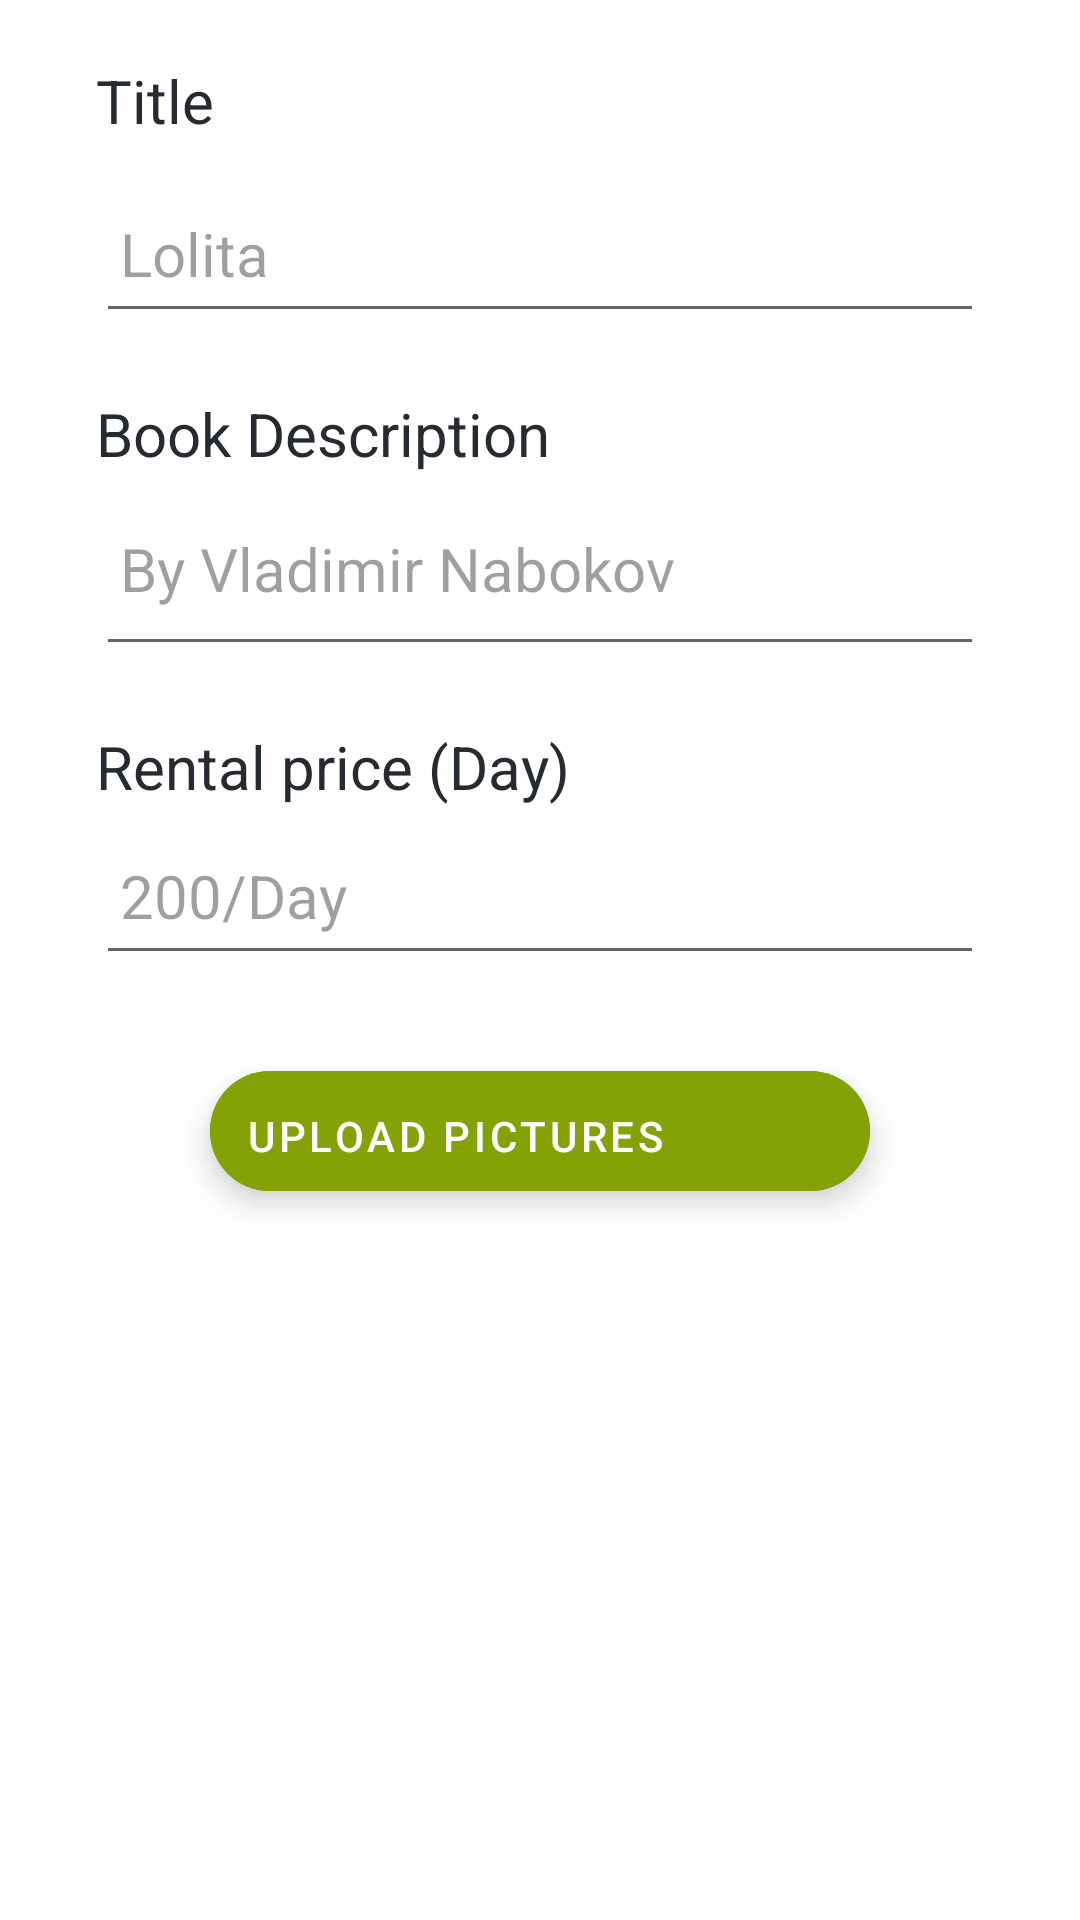

The Android layout XML behind this screen, and the referenced resources:
<!-- AndroidManifest.xml: application theme Theme.Shuffl -->
<!-- res/layout/fragment_product_add1.xml -->
<?xml version="1.0" encoding="utf-8"?>
<layout xmlns:android="http://schemas.android.com/apk/res/android"
    xmlns:app="http://schemas.android.com/apk/res-auto"
    xmlns:tools="http://schemas.android.com/tools">

    <data>


    </data>

    <RelativeLayout
        android:layout_width="match_parent"
        android:layout_height="match_parent"
        tools:context=".view.addproduct.ProductAddFragment1">

        <LinearLayout
            android:id="@+id/toolbar_product_details"
            android:layout_width="match_parent"
            android:layout_height="match_parent"
            android:orientation="vertical">

            <TextView
                android:layout_width="match_parent"
                android:layout_height="wrap_content"
                android:layout_marginHorizontal="32dp"
                android:layout_marginTop="20dp"
                android:text="Title"
                android:textColor="@color/colorAccent"
                android:textSize="@dimen/largeTextSize" />

            <EditText
                android:id="@+id/title_add"
                android:layout_width="match_parent"
                android:layout_height="56dp"
                android:layout_marginHorizontal="32dp"
                android:layout_marginTop="8dp"
                android:hint="Lolita"
                android:inputType="text"
                android:paddingHorizontal="8dp"
                android:textColor="@color/colorBlack"
                android:textColorHint="@color/colorTextUnImportant"
                android:textSize="@dimen/largeTextSize" />

            <TextView
                android:layout_width="match_parent"
                android:layout_height="wrap_content"
                android:layout_marginHorizontal="32dp"
                android:layout_marginTop="20dp"
                android:text="Book Description"
                android:textColor="@color/colorAccent"
                android:textSize="@dimen/largeTextSize" />

            <EditText
                android:layout_width="match_parent"
                android:layout_height="56dp"
                android:layout_marginHorizontal="32dp"
                android:layout_marginTop="8dp"
                android:gravity="start"
                android:id="@+id/subtitle_add"
                android:hint="By Vladimir Nabokov"
                android:inputType="text"
                android:paddingHorizontal="8dp"
                android:textColor="@color/colorBlack"
                android:textColorHint="@color/colorTextUnImportant"
                android:textSize="@dimen/largeTextSize" />

            <TextView
                android:layout_width="match_parent"
                android:layout_height="wrap_content"
                android:layout_marginHorizontal="32dp"
                android:layout_marginTop="20dp"
                android:text="Rental price (Day)"
                android:textColor="@color/colorAccent"
                android:textSize="@dimen/largeTextSize" />

            <EditText
                android:layout_width="match_parent"
                android:layout_height="56dp"
                android:layout_marginHorizontal="32dp"
                android:hint="200/Day"
                android:id="@+id/price_add"
                android:inputType="number"
                android:paddingHorizontal="8dp"
                android:textColor="@color/colorBlack"
                android:textColorHint="@color/colorTextUnImportant"
                android:textSize="@dimen/largeTextSize" />

            <com.google.android.material.floatingactionbutton.ExtendedFloatingActionButton
                android:id="@+id/upload_pictures"
                android:layout_width="220dp"
                android:layout_height="40dp"
                android:layout_gravity="center"
                android:layout_marginVertical="32dp"
                android:backgroundTint="@color/colorPrimary"
                android:text="Upload Pictures"
                android:textColor="@color/colorWhite"
                app:icon="@drawable/check_ic"
                app:iconGravity="textEnd"
                app:iconPadding="8dp"
                app:iconTint="@color/colorWhite" />

        </LinearLayout>

    </RelativeLayout>

</layout>
<!-- resources referenced by this layout -->
<resources>
  <color name="colorAccent">#262B32</color>
  <color name="colorBlack">#000000</color>
  <color name="colorPrimary">#84A106</color>
  <color name="colorTextUnImportant">#60000000</color>
  <color name="colorWhite">#FFFFFF</color>
  <dimen name="largeTextSize">20sp</dimen>
  <style name="Theme.Shuffl" parent="Theme.MaterialComponents.Light.NoActionBar">
          <item name="colorPrimary">@color/colorPrimary</item>
          <item name="colorPrimaryVariant">@color/colorAccent</item>
          <item name="colorOnPrimary">@color/colorWhite</item>
          <item name="colorSecondary">@color/colorBlack</item>
          <item name="android:statusBarColor" tools:targetApi="l">?attr/colorPrimaryVariant</item>
          <item name="android:windowAnimationStyle">@style/CustomActivityAnimation</item>
      </style>
  <style name="CustomActivityAnimation" parent="@android:style/Animation.Activity">
          <item name="android:activityOpenEnterAnimation">@anim/slide_in_right</item>
          <item name="android:activityOpenExitAnimation">@anim/slide_out_left</item>
          <item name="android:activityCloseEnterAnimation">@anim/slide_in_left</item>
          <item name="android:activityCloseExitAnimation">@anim/slide_out_right</item>
      </style>
</resources>
